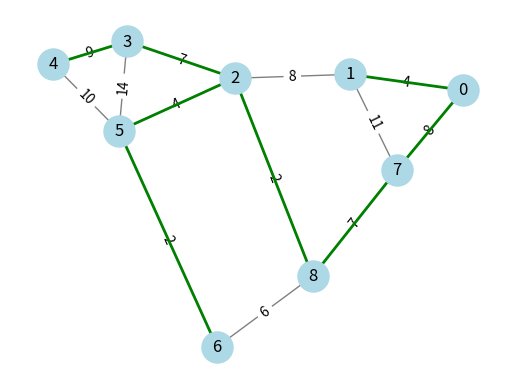

The matplotlib source for this figure:
"""
=====================
Minimum Spanning Tree
=====================

A minimum spanning tree (MST) is a subset of edges in a weighted, 
connected graph that connects all vertices together with the 
minimum possible total edge weight. The `minimum_spanning_tree`
function is used to compare the original graph with its MST.

"""

import networkx as nx
import matplotlib.pyplot as plt

# Create a graph
G = nx.Graph()
G.add_edges_from(
    [
        (0, 1, {"weight": 4}),
        (0, 7, {"weight": 8}),
        (1, 7, {"weight": 11}),
        (1, 2, {"weight": 8}),
        (2, 8, {"weight": 2}),
        (2, 5, {"weight": 4}),
        (2, 3, {"weight": 7}),
        (3, 4, {"weight": 9}),
        (3, 5, {"weight": 14}),
        (4, 5, {"weight": 10}),
        (5, 6, {"weight": 2}),
        (6, 8, {"weight": 6}),
        (7, 8, {"weight": 7}),
    ]
)

# Find the minimum spanning tree
T = nx.minimum_spanning_tree(G)

# Visualize the graph and the minimum spanning tree
pos = nx.spring_layout(G)
nx.draw_networkx_nodes(G, pos, node_color="lightblue", node_size=500)
nx.draw_networkx_edges(G, pos, edge_color="grey")
nx.draw_networkx_labels(G, pos, font_size=12, font_family="sans-serif")
nx.draw_networkx_edge_labels(
    G, pos, edge_labels={(u, v): d["weight"] for u, v, d in G.edges(data=True)}
)
nx.draw_networkx_edges(T, pos, edge_color="green", width=2)
plt.axis("off")
plt.show()
